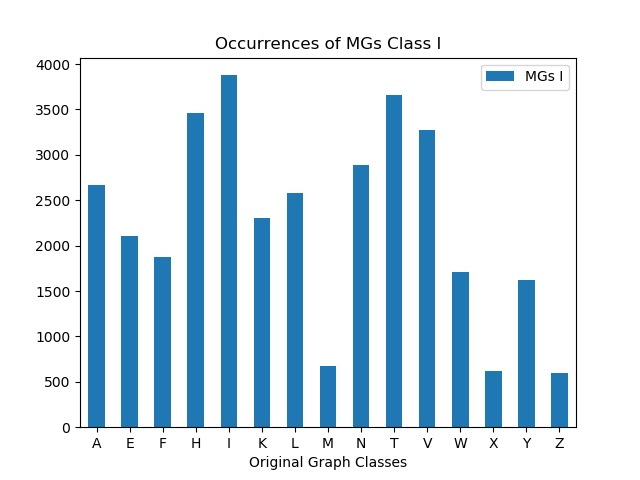

The file beside this chart, header and first rows:
, MGs I
A, 2666
E, 2108
F, 1875
H, 3457
I, 3877
K, 2307
L, 2581
M, 679
N, 2891
T, 3654
V, 3278
W, 1713
X, 620
Y, 1617
Z, 594
